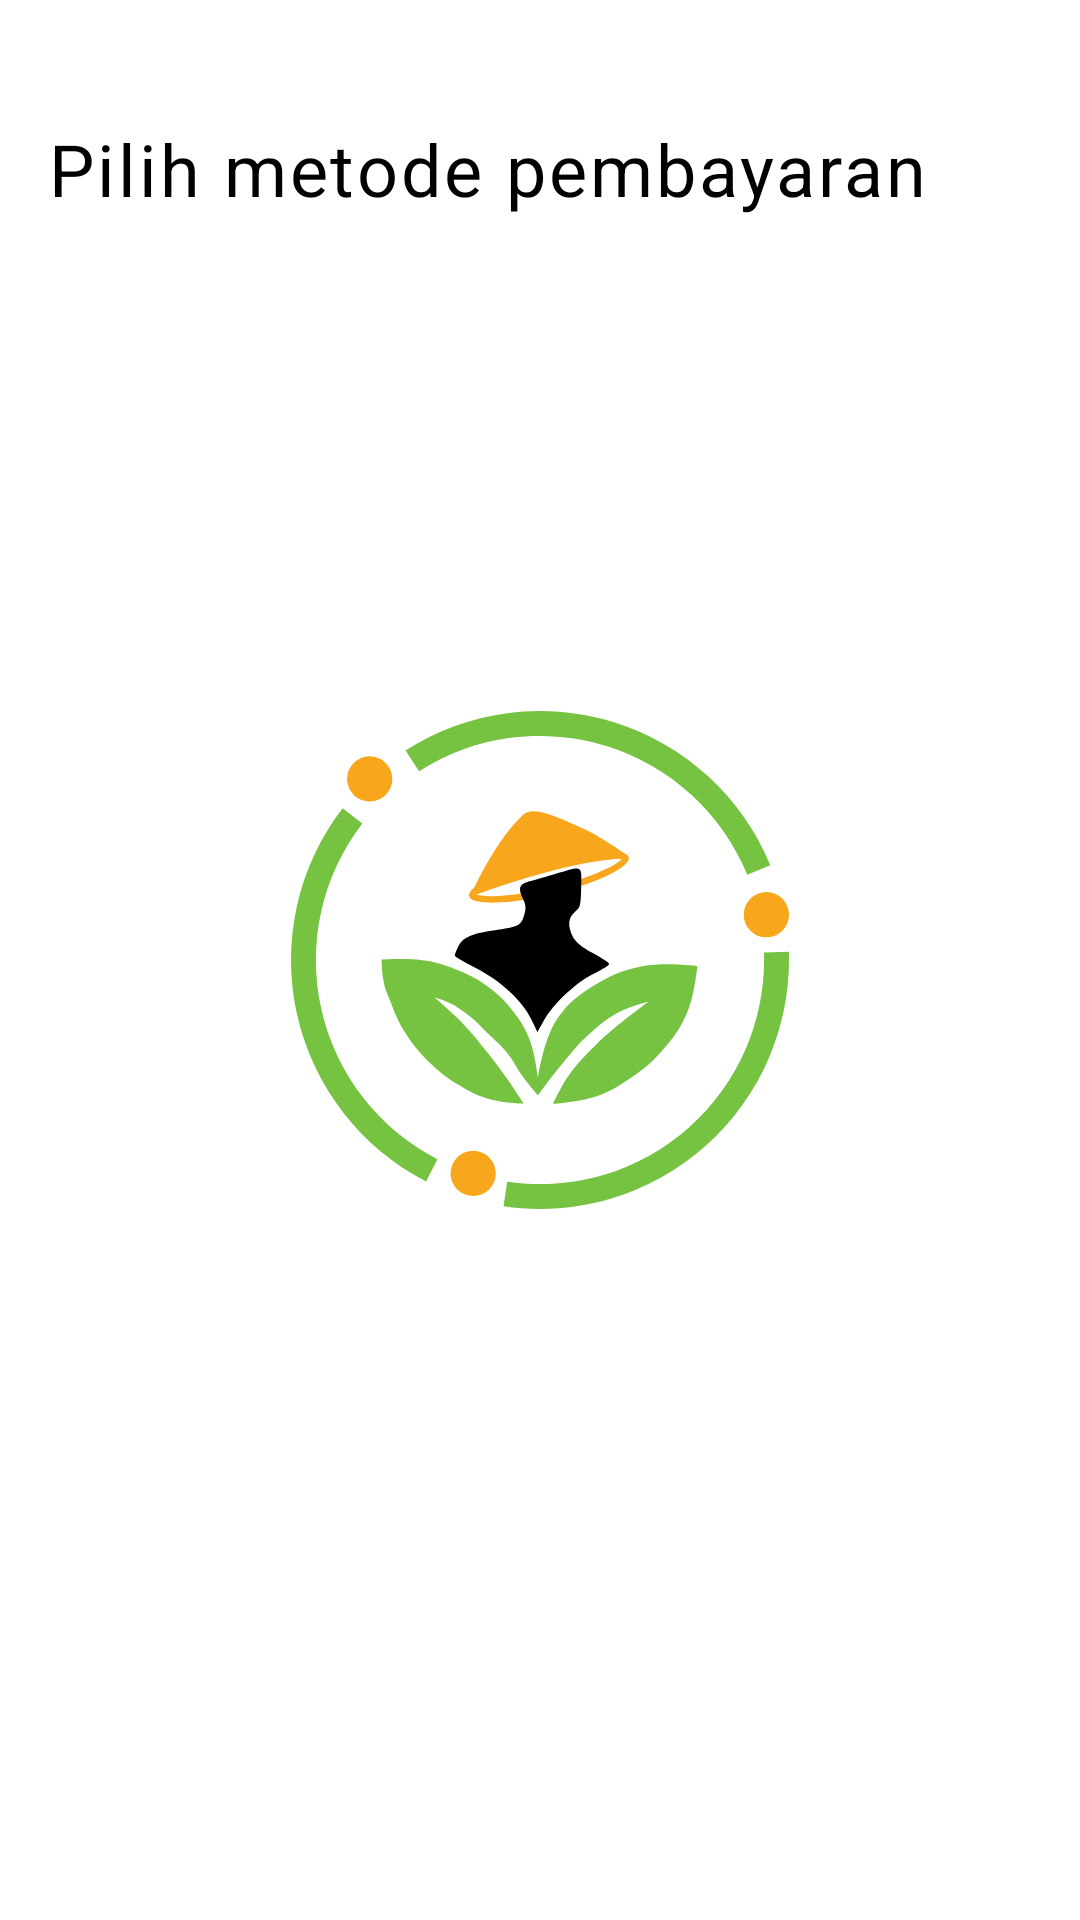

Here is an Android app screen rendered from its layout file. Give the layout XML and the strings, colors and styles it references.
<!-- AndroidManifest.xml: application theme mySpashTheme -->
<!-- res/layout/fragment_payment.xml -->
<?xml version="1.0" encoding="utf-8"?>
<androidx.constraintlayout.widget.ConstraintLayout xmlns:android="http://schemas.android.com/apk/res/android"
    xmlns:tools="http://schemas.android.com/tools"
    android:layout_width="match_parent"
    android:layout_height="match_parent"
    android:padding="16dp"
    xmlns:app="http://schemas.android.com/apk/res-auto"
    tools:context=".ui.payment.PaymentFragment">

    <TextView
        style="@style/text_title"
        android:id="@+id/title_template"
        android:layout_width="wrap_content"
        android:layout_height="wrap_content"
        android:text="@string/paymentmet"
        android:layout_marginTop="24dp"
        android:textColor="@color/black"
        app:layout_constraintStart_toStartOf="parent"
        app:layout_constraintTop_toTopOf="parent" />

    <androidx.recyclerview.widget.RecyclerView
        android:id="@+id/rvpayment"
        android:layout_marginTop="16dp"
        android:layout_width="match_parent"
        android:layout_height="wrap_content"
        tools:listitem="@layout/payment_method"
        app:layout_constraintEnd_toEndOf="parent"
        app:layout_constraintStart_toStartOf="parent"
        app:layout_constraintTop_toBottomOf="@id/title_template"/>












</androidx.constraintlayout.widget.ConstraintLayout>
<!-- res/layout/payment_method.xml (included above) -->
<?xml version="1.0" encoding="utf-8"?>
<androidx.cardview.widget.CardView
    xmlns:android="http://schemas.android.com/apk/res/android"
    xmlns:app="http://schemas.android.com/apk/res-auto"
    xmlns:tools="http://schemas.android.com/tools"
    android:layout_width="match_parent"
    android:layout_marginBottom="8dp"
    android:layout_height="wrap_content">

    <ImageView
        android:id="@+id/imageView3"
        android:layout_width="100dp"
        android:layout_height="50dp"
        tools:srcCompat="@tools:sample/avatars" />
</androidx.cardview.widget.CardView>
<!-- resources referenced by this layout -->
<resources>
  <color name="black">#FF000000</color>
  <string name="paymentmet">Pilih metode pembayaran</string>
  <style name="primaryButton">
          <item name="backgroundTint">@color/primary</item>
          <item name="cornerRadius">50dp</item>
          <item name="fontFamily">@font/pjs_medium</item>
          <item name="android:textSize">16sp</item>
          <item name="android:letterSpacing">0.01</item>
          <item name="textAllCaps">false</item>
          <item name="android:textColor">@color/black</item>
      </style>
  <style name="text_title">
          <item name="fontFamily">@font/pjs_medium</item>
          <item name="android:textSize">24sp</item>
          <item name="android:letterSpacing">0.04</item>
      </style>
  <style name="mySpashTheme" parent="Theme.MaterialComponents.Light.NoActionBar">
          <item name="android:windowBackground">@drawable/splash_image</item>
          <item name="android:statusBarColor">@color/white</item>
      </style>
  <color name="primary">#76C241</color>
  <!-- drawable splash_image (drawable) -->
  <?xml version="1.0" encoding="utf-8"?>
  <layer-list xmlns:tools="http://schemas.android.com/tools"
      xmlns:android="http://schemas.android.com/apk/res/android">
  
      <item android:drawable="@color/white"/>
      <item android:drawable="@drawable/ic_splash"
          android:gravity="center" />
  </layer-list>
  <color name="white">#FFFFFFFF</color>
  <!-- drawable ic_splash: vector/xml drawable (drawable, 5812 chars, omitted) -->
</resources>
